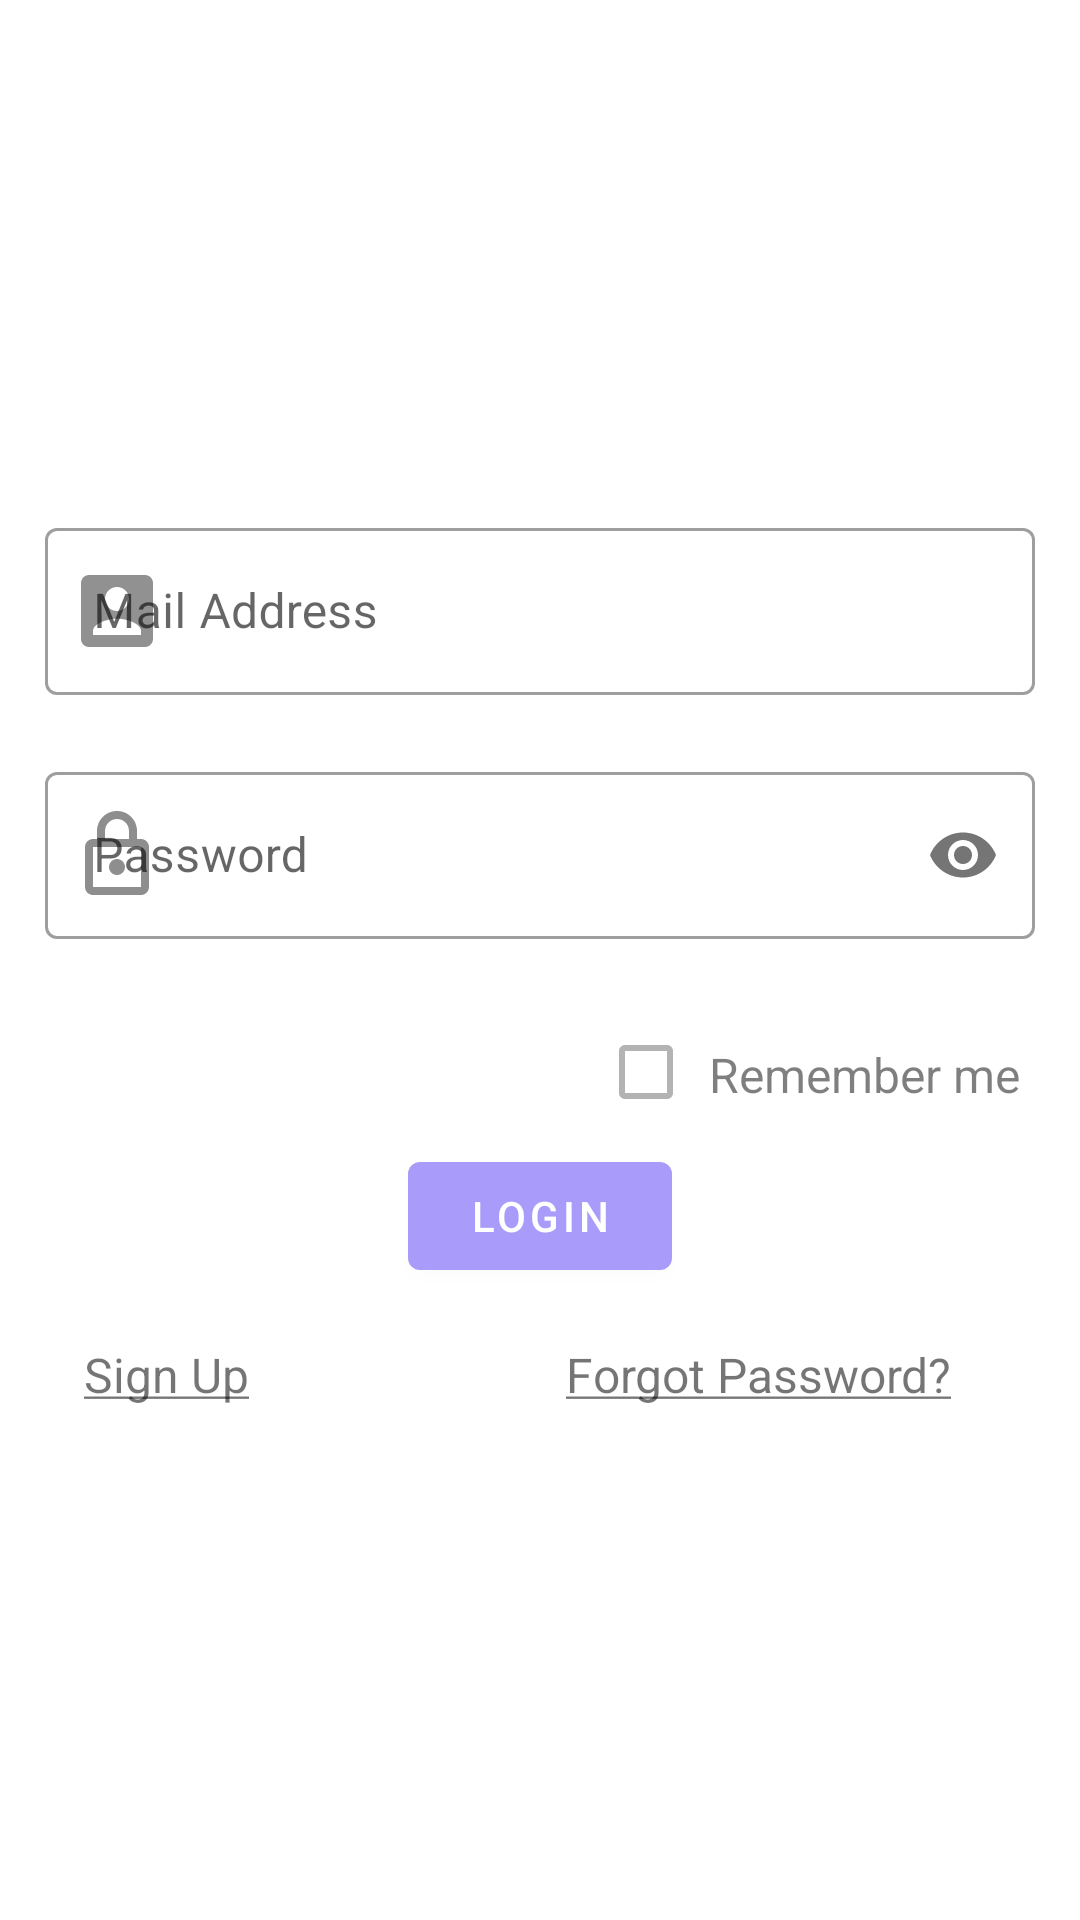

Android layout source for this screen:
<!-- AndroidManifest.xml: application theme Theme.Hadila -->
<!-- res/layout/fragment_login.xml -->
<layout xmlns:android="http://schemas.android.com/apk/res/android"
    xmlns:app="http://schemas.android.com/apk/res-auto">

    <RelativeLayout
        android:layout_width="match_parent"
        android:layout_height="match_parent"
        android:gravity="center">

        <androidx.constraintlayout.widget.ConstraintLayout
            android:layout_width="match_parent"
            android:layout_height="wrap_content"
            android:padding="15dp">

            <com.google.android.material.textfield.TextInputLayout
                android:id="@+id/email"
                style="@style/Widget.MaterialComponents.TextInputLayout.OutlinedBox"

                android:layout_width="match_parent"
                android:layout_height="wrap_content"
                android:hint="Mail Address"
                app:endIconMode="clear_text"
                app:errorEnabled="true"
                app:layout_constraintEnd_toEndOf="parent"
                app:layout_constraintStart_toStartOf="parent"
                app:layout_constraintTop_toTopOf="parent"
                app:startIconDrawable="@drawable/ic_baseline_account_box_32">

                <com.google.android.material.textfield.TextInputEditText
                    android:layout_width="match_parent"
                    android:layout_height="wrap_content" />
            </com.google.android.material.textfield.TextInputLayout>

            <com.google.android.material.textfield.TextInputLayout
                android:id="@+id/password"
                style="@style/Widget.MaterialComponents.TextInputLayout.OutlinedBox"

                android:layout_width="match_parent"
                android:layout_height="wrap_content"
                android:layout_below="@+id/email"
                android:hint="Password"
                app:errorEnabled="true"
                app:layout_constraintEnd_toEndOf="parent"
                app:layout_constraintStart_toStartOf="parent"
                app:layout_constraintTop_toBottomOf="@+id/email"
                app:passwordToggleEnabled="true"
                app:startIconDrawable="@drawable/ic_outline_lock">

                <com.google.android.material.textfield.TextInputEditText
                    android:layout_width="match_parent"
                    android:layout_height="match_parent"
                    android:inputType="textPassword" />
            </com.google.android.material.textfield.TextInputLayout>

            <CheckBox
                android:id="@+id/checkbox_remember_me"
                style="@style/CustomTextViewTitle"
                android:layout_width="wrap_content"
                android:layout_height="wrap_content"
                android:alpha="0.5"
                android:checked="false"
                android:text="Remember me"
                app:layout_constraintBottom_toTopOf="@+id/loginBtn"
                app:layout_constraintEnd_toEndOf="parent"
                app:layout_constraintHorizontal_bias="1"
                app:layout_constraintStart_toStartOf="parent"
                app:layout_constraintTop_toBottomOf="@+id/password" />

            <ProgressBar
                android:id="@+id/progressbar"
                android:layout_width="wrap_content"
                android:layout_height="wrap_content"
                android:visibility="gone"
                app:layout_constraintBottom_toBottomOf="@+id/loginBtn"
                app:layout_constraintEnd_toEndOf="parent"
                app:layout_constraintStart_toStartOf="parent"
                app:layout_constraintTop_toBottomOf="@+id/password" />

            <com.google.android.material.button.MaterialButton
                android:id="@+id/loginBtn"
                android:layout_width="wrap_content"
                android:layout_height="wrap_content"
                android:text="Login"
                app:layout_constraintBottom_toTopOf="@id/relativeLayout"
                app:layout_constraintEnd_toEndOf="parent"
                app:layout_constraintStart_toStartOf="parent"
                app:layout_constraintTop_toBottomOf="@+id/checkbox_remember_me" />


            <RelativeLayout
                android:id="@+id/relativeLayout"
                android:layout_width="match_parent"
                android:layout_height="wrap_content"
                android:layout_below="@+id/loginBtn"
                android:layout_marginStart="8dp"
                android:layout_marginTop="16dp"
                android:layout_marginEnd="8dp"
                app:layout_constraintEnd_toEndOf="parent"
                app:layout_constraintStart_toStartOf="parent"
                app:layout_constraintTop_toBottomOf="@+id/loginBtn">

                <TextView
                    android:id="@+id/btn_register"
                    style="@style/CustomTextViewTitle"
                    android:layout_width="wrap_content"
                    android:layout_height="wrap_content"
                    android:layout_alignParentStart="true"
                    android:background="?attr/selectableItemBackground"
                    android:text="@string/sign_up_text" />

                <TextView
                    android:id="@+id/resetPassBtn"
                    style="@style/CustomTextViewTitle"
                    android:layout_width="wrap_content"
                    android:layout_height="wrap_content"
                    android:layout_alignParentEnd="true"
                    android:layout_marginHorizontal="15dp"
                    android:background="?attr/selectableItemBackground"
                    android:text="@string/forgotten_password_text" />
            </RelativeLayout>

        </androidx.constraintlayout.widget.ConstraintLayout>

    </RelativeLayout>
</layout>
<!-- resources referenced by this layout -->
<resources>
  <!-- drawable ic_baseline_account_box_32 (drawable-v24) -->
  <vector android:alpha="0.72" android:height="32dp"
      android:tint="#090D09" android:viewportHeight="24"
      android:viewportWidth="24" android:width="32dp" xmlns:android="http://schemas.android.com/apk/res/android">
      <path android:fillColor="@android:color/white" android:pathData="M3,5v14c0,1.1 0.89,2 2,2h14c1.1,0 2,-0.9 2,-2L21,5c0,-1.1 -0.9,-2 -2,-2L5,3c-1.11,0 -2,0.9 -2,2zM15,9c0,1.66 -1.34,3 -3,3s-3,-1.34 -3,-3 1.34,-3 3,-3 3,1.34 3,3zM6,17c0,-2 4,-3.1 6,-3.1s6,1.1 6,3.1v1L6,18v-1z"/>
  </vector>
  <!-- drawable ic_outline_lock (drawable-v24) -->
  <vector android:alpha="0.74" android:height="32dp"
      android:tint="#090D09" android:viewportHeight="24"
      android:viewportWidth="24" android:width="32dp" xmlns:android="http://schemas.android.com/apk/res/android">
      <path android:fillColor="@android:color/white" android:pathData="M18,8h-1L17,6c0,-2.76 -2.24,-5 -5,-5S7,3.24 7,6v2L6,8c-1.1,0 -2,0.9 -2,2v10c0,1.1 0.9,2 2,2h12c1.1,0 2,-0.9 2,-2L20,10c0,-1.1 -0.9,-2 -2,-2zM9,6c0,-1.66 1.34,-3 3,-3s3,1.34 3,3v2L9,8L9,6zM18,20L6,20L6,10h12v10zM12,17c1.1,0 2,-0.9 2,-2s-0.9,-2 -2,-2 -2,0.9 -2,2 0.9,2 2,2z"/>
  </vector>
  <string name="forgotten_password_text"><u>Forgot Password?</u></string>
  <string name="sign_up_text"><u>Sign Up</u></string>
  <style name="CustomTextViewTitle" parent="Widget.AppCompat.TextView">
          <item name="fontFamily">@font/roboto_mono_medium</item>
          <item name="android:textSize">16sp</item>
          <item name="android:paddingTop">2dp</item>
          <item name="android:paddingHorizontal">5dp</item>
          <item name="android:textAlignment">center</item>
      </style>
  <style name="Theme.Hadila" parent="Theme.MaterialComponents.Light.DarkActionBar">
          
          <item name="colorPrimary">@color/light_slate_blue</item>
          <item name="colorPrimaryVariant">@color/beauty_bush</item>
          <item name="colorOnPrimary">@color/white</item>
          
          <item name="colorSecondary">@color/teal_200</item>
          <item name="colorSecondaryVariant">@color/teal_700</item>
          <item name="colorOnSecondary">@color/transparent_black</item>
          
          <item name="android:statusBarColor" tools:targetApi="l">?attr/colorPrimaryVariant</item>
          
      </style>
  <color name="light_slate_blue">#A89BFA</color>
  <color name="beauty_bush">#ECBCBC</color>
  <color name="white">#FFFFFFFF</color>
  <color name="teal_200">#FF03DAC5</color>
  <color name="teal_700">#FF018786</color>
  <color name="transparent_black">#C1000000</color>
</resources>
